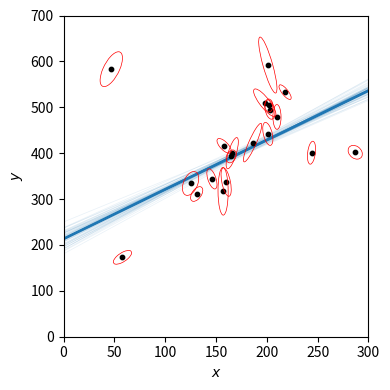
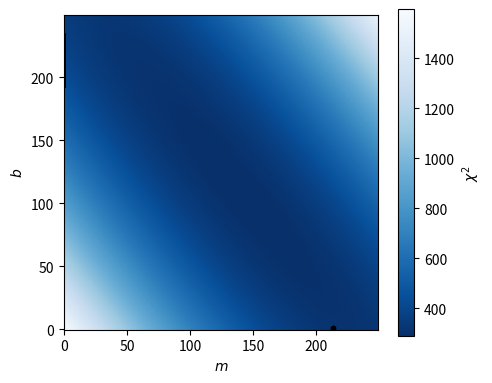

Write Python code to recreate these figures, in order.
import numpy as np
import matplotlib.pyplot as plt
from matplotlib.ticker import MaxNLocator
from matplotlib.patches import Ellipse

# For reproducibility
np.random.seed(0)

# Load the data.
_, x, y, y_err, x_err, rho_xy = data = np.array([
    [1,  201, 592, 61,  9, -0.84],
    [2,  244, 401, 25,  4, +0.31],
    [3,   47, 583, 38, 11, +0.64],
    [4,  287, 402, 15,  7, -0.27],
    [5,  203, 495, 21,  5, -0.33],
    [6,   58, 173, 15,  9, +0.67],
    [7,  210, 479, 27,  4, -0.02],
    [8,  202, 504, 14,  4, -0.05],
    [9,  198, 510, 30, 11, -0.84],
    [10, 158, 416, 16,  7, -0.69],
    [11, 165, 393, 14,  5, +0.30],
    [12, 201, 442, 25,  5, -0.46],
    [13, 157, 317, 52,  5, -0.03],
    [14, 131, 311, 16,  6, +0.50],
    [15, 166, 400, 34,  6, +0.73],
    [16, 160, 337, 31,  5, -0.52],
    [17, 186, 423, 42,  9, +0.90],
    [18, 125, 334, 26,  8, +0.40],
    [19, 218, 533, 16,  6, -0.78],
    [20, 146, 344, 22,  5, -0.56],
]).T

# Helpful function.
def _ellipse(x, y, cov, scale=2, **kwargs):
    vals, vecs = np.linalg.eig(cov)
    theta = np.degrees(np.arctan2(*vecs[::-1, 0]))
    w, h = scale * np.sqrt(vals)

    kwds = dict(lw=0.5, color="r")
    kwds.update(**kwargs)

    ellipse = Ellipse(xy=[x, y], 
                      width=w, height=h, angle=theta,
                      **kwds)
    ellipse.set_facecolor("none")
    return ellipse


covs = np.array([[[x_e**2, x_e*y_e*rho],
                  [x_e*y_e*rho, y_e**2]] \
                  for y_e, x_e, rho in zip(*data[3:])])

fig, ax = plt.subplots(figsize=(4, 4))
    
ax.scatter(x, y, c="k", s=10)

for xi, yi, cov in zip(x, y, covs):
    ax.add_artist(_ellipse(xi, yi, cov))

# least squares
Y = np.atleast_2d(y).T

A = np.vstack([np.ones_like(x), x]).T
C = np.diag(y_err * y_err)

C_inv = np.linalg.inv(C)

G = np.linalg.inv(A.T @ C_inv @ A)
X = G @ (A.T @ C_inv @ Y)

b, m = X.T[0]

xl = np.array([0, 300])
ax.plot(xl, xl * m + b, 
        "-", c="tab:blue",
        lw=2, zorder=-1)


draws = np.random.multivariate_normal(X.T[0], G, 50)
for b_, m_ in draws:
    ax.plot(xl, xl * m_ + b_,
            "-", c="tab:blue", 
            lw=0.5, zorder=-1,
            alpha=0.1)
    
ax.set_xlim(0, 300)
ax.set_ylim(0, 700)
ax.set_xlabel(r"$x$")
ax.set_ylabel(r"$y$")
    
ax.xaxis.set_major_locator(MaxNLocator(6))
ax.yaxis.set_major_locator(MaxNLocator(7))
    
fig.tight_layout()
plt.savefig("plot.png")
plt.show()


bins = 250
m_bounds = (0.5, 1.5)
b_bounds = (150, 300)
    
m_bins = np.linspace(*m_bounds, bins)
b_bins = np.linspace(*b_bounds, bins)
    
M, B = np.meshgrid(m_bins, b_bins)
    
# Calculate chi^2
chi_sq = np.sum([
    (y_ - (M * x_ + B))**2 / y_err_**2 for (x_, y_, y_err_) in zip(x, y, y_err)
], axis=0)
    
# Pro-Tip(tm): The 'origin' and 'extent' keywords in plt.imshow can give unexpected behaviour.
#              You should *always* make sure you are plotting the right orientation.
imshow_kwds = dict(
    origin="lower",
    # extent=(*m_bounds, *b_bounds),
    # aspect=np.ptp(m_bounds)/np.ptp(b_bounds),
)
    
fig_chi_sq, ax = plt.subplots(figsize=(5, 4))
imshow_chi_sq = ax.imshow(chi_sq, 
                          cmap="Blues_r",
                          **imshow_kwds)
cbar_chi_sq = plt.colorbar(imshow_chi_sq)
cbar_chi_sq.set_label(r"$\chi^2$")

ax.set_xlabel(r"$m$")
ax.set_ylabel(r"$b$")
ax.xaxis.set_major_locator(MaxNLocator(6))
ax.yaxis.set_major_locator(MaxNLocator(6))

# Plot the error ellipse we found from linear algebra.
color = "#000000"
ax.scatter(*X.T[0],
           facecolor=color,
           s=10, zorder=10)
ax.add_artist(_ellipse(m, b, G[::-1, ::-1], 
                       scale=3,
                       color=color))
fig_chi_sq.tight_layout()
plt.show()
